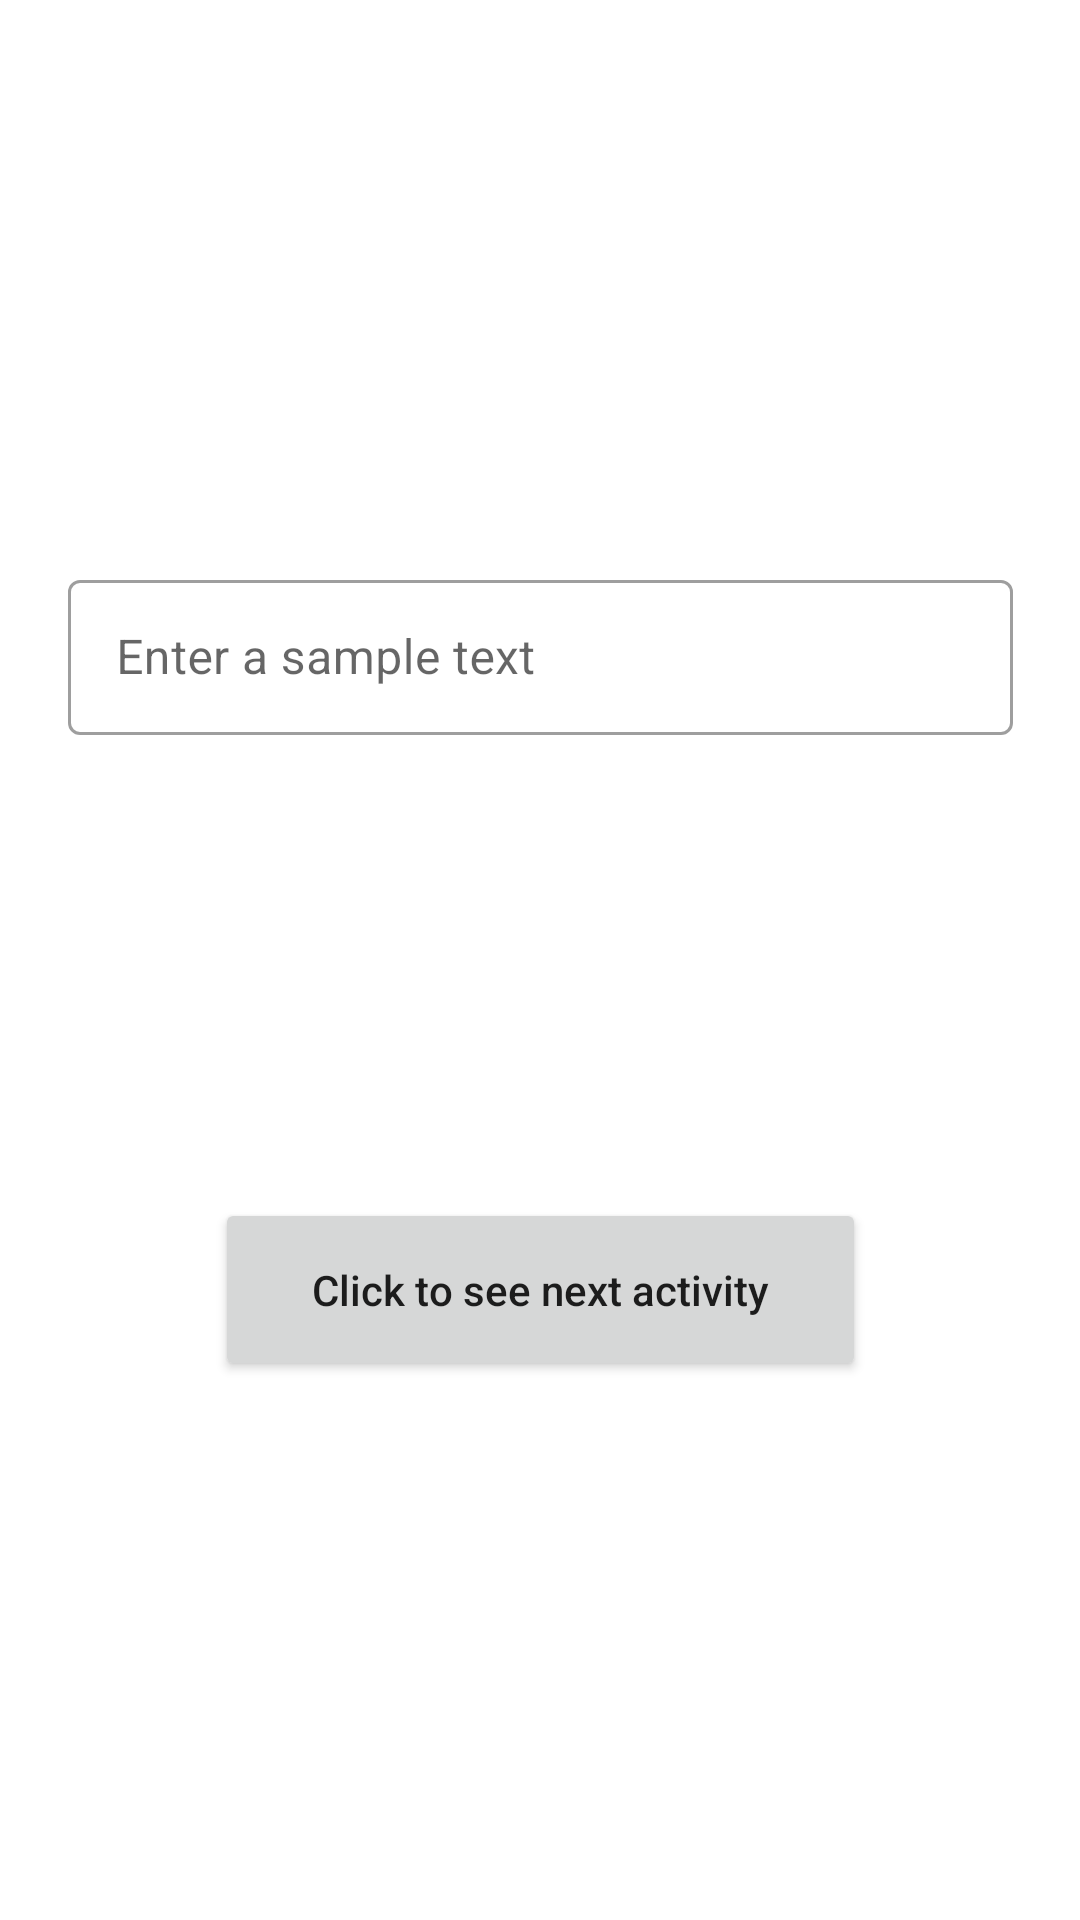

The Android layout XML behind this screen, and the referenced resources:
<!-- AndroidManifest.xml: application theme Theme.Activity -->
<!-- res/layout/activity_main.xml -->
<?xml version="1.0" encoding="utf-8"?>
<androidx.constraintlayout.widget.ConstraintLayout xmlns:android="http://schemas.android.com/apk/res/android"
    xmlns:app="http://schemas.android.com/apk/res-auto"
    xmlns:tools="http://schemas.android.com/tools"
    android:layout_width="match_parent"
    android:layout_height="match_parent"
    tools:context=".MainActivity">

    <com.google.android.material.textfield.TextInputLayout
        android:id="@+id/outlinedTextField1"
        style="@style/Widget.MaterialComponents.TextInputLayout.OutlinedBox"
        android:layout_width="315dp"
        android:layout_height="57dp"
        android:layout_marginTop="188dp"
        android:hint="@string/label"
        app:layout_constraintEnd_toEndOf="parent"
        app:layout_constraintStart_toStartOf="parent"
        app:layout_constraintTop_toTopOf="parent">

        <com.google.android.material.textfield.TextInputEditText
            android:id="@+id/inputField1"
            android:layout_width="match_parent"
            android:layout_height="wrap_content"
            android:inputType="text" />

    </com.google.android.material.textfield.TextInputLayout>

    <TextView
        android:id="@+id/textView1"
        android:layout_width="wrap_content"
        android:layout_height="wrap_content"
        android:layout_marginTop="50dp"
        android:fontFamily="sans-serif-condensed-medium"
        android:textAlignment="center"
        android:textSize="18sp"
        app:layout_constraintEnd_toEndOf="parent"

        app:layout_constraintStart_toStartOf="parent"
        app:layout_constraintTop_toBottomOf="@+id/outlinedTextField1" />

    <Button
        android:id="@+id/button1"
        android:layout_width="217dp"
        android:layout_height="61dp"
        android:layout_marginTop="80dp"
        android:text="@string/buttonText1"
        android:textAllCaps="false"
        app:layout_constraintEnd_toEndOf="parent"
        app:layout_constraintStart_toStartOf="parent"
        app:layout_constraintTop_toBottomOf="@+id/textView1"
        app:strokeColor="#FFFFFF" />

</androidx.constraintlayout.widget.ConstraintLayout>
<!-- resources referenced by this layout -->
<resources>
  <string name="buttonText1">Click to see next activity</string>
  <string name="label">Enter a sample text</string>
  <style name="Theme.Activity" parent="Theme.MaterialComponents.DayNight.DarkActionBar">
          
          <item name="colorPrimary">#FFD180</item>
          <item name="colorPrimaryVariant">#CAA052</item>
          <item name="colorOnPrimary">#4e342e</item>
          
          <item name="colorSecondary">#FFC046</item>
          <item name="colorSecondaryVariant">#FF8F00</item>
          <item name="colorOnSecondary">#4e342e</item>
          
          <item name="android:statusBarColor" tools:targetApi="l">?attr/colorPrimaryVariant</item>
          
      </style>
</resources>
